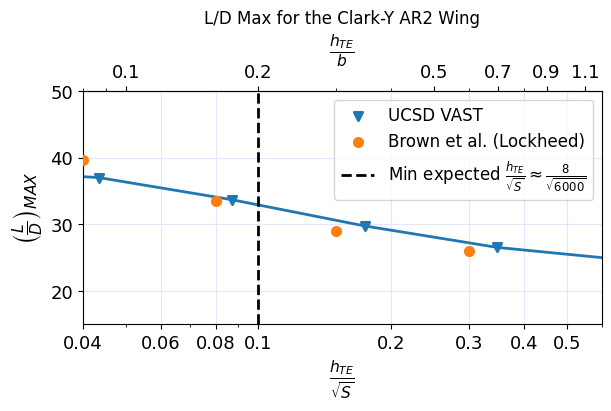

Recreate this plot in Python.
import numpy as np
import matplotlib.pyplot as plt
plt.rcParams.update(plt.rcParamsDefault)
plt.rcParams["font.family"] = "Times New Roman"
plt.rcParams["figure.figsize"] = (6,4)

fontsize = 16

ld= np.array([23.3780019,24.57894506,26.53037988,29.76021825,33.70322594,37.02164747,38.19725874,])

hs = np.array([13.91942483,0.695971241,0.347985621,0.17399281,0.086996405,0.043498203,0.021749101,])

hsref = np.array([0.3,0.15,0.08,0.04,0.02,0.01,])
ldref = np.array([26,29,33.5,39.7,44,47])



fig, ax = plt.subplots(constrained_layout=True)

ax.semilogx(hs,ld,linewidth=2,label='_nolegend_')
ax.scatter(hs,ld,linewidth=2,marker='v',zorder=10)

#plt.semilogx(hs,lda2_ldoge,linewidth=2)
#plt.semilogx(hs,lda4_ldoge,linewidth=2)
#plt.semilogx(hs,lda6_ldoge,linewidth=2)

ax.scatter(hsref,ldref,linewidth=2,zorder=10)



ax.axvline(x=0.1,linewidth=2,linestyle='dashed',color='black')


ax.set_xlabel(r'$\frac{h_{TE}}{\sqrt{S}}$', fontsize=fontsize)
ax.set_ylabel(r'$\left(\frac{L}{D}\right)_{MAX}$', fontsize=fontsize)


ax.set_xticks([0.01,0.02,0.04,0.06,0.08,0.1,0.2,0.3,0.4,0.5], labels=[0.01,0.02,0.04,0.06,0.08,0.1,0.2,0.3,0.4,0.5], fontsize=fontsize - 3)
ax.set_yticks([10,20,30,40,50], labels=[10,20,30,40,50], fontsize=fontsize - 3)

ax.set_xlim([0.04,0.6])
ax.set_ylim([15,50])

ax.legend(['UCSD VAST','Brown et al. (Lockheed)','Min expected '+r'$\frac{h_{TE}}{\sqrt{S}}\approx \frac{8}{\sqrt{6000}}$'], fontsize=fontsize-4)
ax.grid(color='lavender')


def fun(x):
    return x*np.sqrt(1.032256)/0.508

def inv(x):
    return x*0.508/np.sqrt(1.032256)

secax = ax.secondary_xaxis('top',functions=(fun, inv))
secax.set_xlabel(r'$\frac{h_{TE}}{b}$', fontsize=fontsize)
secax.set_xticks([0.1,0.2,0.5,0.7,0.9,1.1], labels=[0.1,0.2,0.5,0.7,0.9,1.1], fontsize=fontsize - 3)

ax.set_title('L/D Max for the Clark-Y AR2 Wing')

plt.savefig('ld_data.png', dpi=600, transparent=True, bbox_inches="tight")
plt.show()